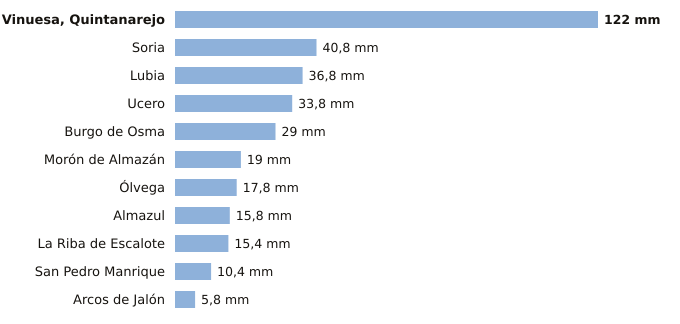

Data behind this chart, as committed beside it:
estacion, provincia, indicativo, mm_6_dias_anteriores, mm_hoy, mm_7_dias, horas_de_hoy
Vinuesa, Quintanarejo, Soria, 2005Y, 122.0, 0.0, 122.0, 3
Soria, Soria, 2030, 40.8, 0.0, 40.8, 3
Lubia, Soria, 2044B, 36.8, 0.0, 36.8, 3
Ucero, Soria, 2084Y, 33.8, 0.0, 33.8, 3
Burgo de Osma, Soria, 2092, 29.0, 0.0, 29.0, 2
Morón de Almazán, Soria, 2048A, 19.0, 0.0, 19.0, 2
Ólvega, Soria, 2296A, 17.8, 0.0, 17.8, 2
Almazul, Soria, 9352A, 15.8, 0.0, 15.8, 2
La Riba de Escalote, Soria, 2059B, 15.4, 0.0, 15.4, 3
San Pedro Manrique, Soria, 9287A, 10.4, 0.0, 10.4, 2
Arcos de Jalón, Soria, 9344C, 5.8, 0.0, 5.8, 1
